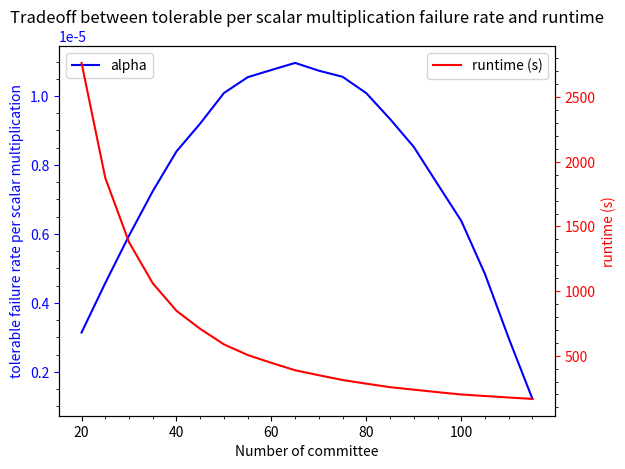

Here is the Python script that generated this plot:
# This is a sample Python script.
import math
from scipy.stats import binom
import matplotlib.pyplot as plt


# Press Shift+F10 to execute it or replace it with your code.
# Press Double Shift to search everywhere for classes, files, tool windows, actions, and settings.


def print_hi(name):
    # Use a breakpoint in the code line below to debug your script.
    print(f'Hi, {name}')  # Press Ctrl+F8 to toggle the breakpoint.


def CommiteeSize(fail_rate_per_ms, runTime, t, lam):
    # Assuming selection with replacement.
    # using union bound to compute the fail rate? Is it too loose?
    # Compute the size needed to ensure one honest survival with 2^-lam probability.

    if fail_rate_per_ms * runTime >= 1:
        return -1

    bad = t + (1 - t) * (runTime * fail_rate_per_ms)

    fail_committee_rate = bad
    commiteeSize = 1
    while fail_committee_rate > 2 ** (-40):
        commiteeSize += 1
        fail_committee_rate *= bad

    return commiteeSize


def CommiteeSizeFullPartition(n, t, fail_rate_per_ms, runTime, lam):
    # Union bound

    # Partition
    return -1


def FullContriRunTime(n, t, scalarTime, B):
    # compute the runtime to do a vandermonde matrix multiplication of size ((1-t)u * u)

    # FIXME: we probably also need to add ciphertext multiplication

    return (1 - t) * n * n * scalarTime * B


def FullContriTriples(n, t, m, l, B):
    # compute the number of triples generate

    # FIXME: adjust the triple number apart from random values number.

    return (1 - t) * n * l * m * B


def binary_search_largest_smaller(left, right, target, u, p):
    largest_smaller = None
    while left <= right:
        mid = (left + right) // 2
        if binom.cdf(mid, u, p) < target:
            largest_smaller = mid
            left = mid + 1
        else:
            right = mid - 1
    return largest_smaller


def PartContriRunTime(u, t, scalarTime, B, lam):
    # compute the honest contributor lower bound.
    h = binary_search_largest_smaller(0, math.floor(u * (1 - t)), 2 ** (-lam), u, (1 - t))

    # compute the runtime to do a vandermonde matrix multiplication of size ((1-t)u * u)

    # FIXME: we probably also need to add ciphertext multiplication and Zero Knowledge Proof.

    return h * u * scalarTime * B


def PartContriTriples(u, t, m, l, B, lam):
    # compute the honest contributor lower bound.
    h = binary_search_largest_smaller(0, math.floor(u * (1 - t)), 2 ** (-lam), u, (1 - t))
    # FIXME: adjust the triple number apart from random values number.

    return h * l * m * B


def Test1():
    lam = 40

    t = 2.0 / 3  # corruption threshold
    n = 10000  # network size
    scalarTime = 11  # ms to compute a ciphertext plaintext multiplication.
    l = 2 ** 15  # packing parameter

    # Case 1, Full network contribution, full network participation, 1 batch.
    B = 1
    runTime = FullContriRunTime(n, t, scalarTime, 1)
    fail_rate_per_ms = 0.1 / runTime
    c = CommiteeSize(fail_rate_per_ms, runTime, t, lam)
    m = math.floor(n / c)
    T = FullContriTriples(n, t, m, l, B)
    print(("Case 1: runTime = {}ms, fail_rate_per_ms={}, c = {},  m = {}, T = {}".format(runTime, fail_rate_per_ms, c,
                                                                                         m, T)))
    print("1.0", runTime, fail_rate_per_ms, c, m, T)

    # Case 2, Full network contribution, full network participation, 2 batch.
    B = 2
    runTime = FullContriRunTime(n, t, scalarTime, 2)
    # fail_rate_per_ms = 0.1 / runTime
    c = CommiteeSize(fail_rate_per_ms, runTime, t, lam)
    m = math.floor(n / c)
    T = FullContriTriples(n, t, m, l, B)
    # print(("Case 2: runTime = {}ms, fail_rate_per_ms={}, c = {},  m = {}, T = {}".format(runTime, fail_rate_per_ms, c,
    #                                                                                      m, T)))

    # Case 3, Partial network contribution, full network participation, 1 batch.

    for ratio in range(9, 0, -1):
        B = 1
        u = n * ratio / 10
        runTime = PartContriRunTime(u, t, scalarTime, 1, lam)
        c = CommiteeSize(fail_rate_per_ms, runTime, t, lam)
        m = math.floor(n / c)
        T = PartContriTriples(u, t, m, l, B, lam)
        # print(("Case 3: contribution_ratio={}, runTime = {}ms, fail_rate_per_ms={}, c = {},  m = {}, T = {}".format(ratio/10, runTime, fail_rate_per_ms, c,
        #                                                                                      m, T)))
        print(ratio / 10, runTime, fail_rate_per_ms, c, m, T)


# FIXME All the functions above may not be necessary, consider deleting them once push to github.

plotGraph = 1

def ComputeNpiFloat(t, c, rho):
    # This computes the float n' needed in order to guarantee c ciphertexts.
    lnp = math.log(rho)
    npi = (- lnp + c - 1 + math.sqrt(lnp ** 2 - 2 * lnp * (c - 1))) / (1 - t)
    assert npi * (1 - t) >= c
    return npi


def ComputeNpi(t, c, rho):
    # This computes the n' needed in order to guarantee c ciphertexts.
    return math.ceil(ComputeNpiFloat(t, c, rho))


def Compute_delta1(npi, t, c):
    return math.e ** (-(1 - (c - 1) / (1 - t) / npi) ** 2 * (1 - t) * npi / 2)


def ComputeAlpha(n, t, m, npi, c, rho):
    assert n * t > m
    return 1 - (1 - (rho ** (1 / m) - n * t / (n - m)) * n / (n - n * t + m)) ** (1 / npi / c)


def Compute_delta2(n, t, m, npi, c, alpha):
    p = 1 - (1 - alpha) ** (npi * c)
    return (n * t / (n - m) + (1 - (n * t - m) / n) * p) ** m


def ComputeRuntime(npi, c, beta):
    # This computes the vandermonde runtime,
    return npi * c * beta


def ComputeRuntimeAndAlpha(n, t, circuit_size, d, k, beta, kappa):
    c = math.ceil(circuit_size / d / k / 2)
    assert c < n
    rho = 2 ** (-kappa) / 2 / k
    npi = ComputeNpi(t, c, rho)
    m = math.floor(n / k)
    alpha = ComputeAlpha(n, t, m, npi, c, rho)
    runtime = ComputeRuntime(npi, c, beta)
    return alpha, runtime


def ComputeRuntimesAndAlphas(n, t, circuit_size, d, beta, kappa):
    res, x, y1, y2 = [],[],[],[]

    for k in range(20,n,5):
        c = math.ceil(circuit_size / d / k / 2)
        assert c < n
        rho = 2 ** (-kappa) / 2 / k
        npi = ComputeNpi(t, c, rho)
        m = math.floor(n / k)
        if n * t <= m:
            continue
        if t**m > rho:
            break
        alpha = ComputeAlpha(n, t, m, npi, c, rho)
        if alpha < 0:
            continue
        runtime = ComputeRuntime(npi, c, beta)
        if plotGraph:
            x.append(k)
            y1.append(alpha)
            y2.append(runtime/1000) # Measured in seconds
        res.append((k, m, npi,alpha, runtime))

    if plotGraph:
        plotGraphForAlphasAndRuntimes(x,y1,y2)
    return res

def plotGraphForAlphasAndRuntimes(x, y1, y2):
    # Create figure and axes objects
    fig, ax1 = plt.subplots()

    # Plot data on the first axis
    ax1.plot(x, y1, 'b-', label='alpha')
    ax1.set_xlabel('Number of committee')
    ax1.set_ylabel('tolerable failure rate per scalar multiplication', color='b')
    ax1.tick_params('y', colors='b')
    ax1.minorticks_on()
    # ax1.set_yscale('log')  # Set logarithmic scale on y-axis
    

    # Create a second axis sharing the same x-axis
    ax2 = ax1.twinx()

    # Plot data on the second axis
    ax2.plot(x, y2, 'r-', label='runtime (s)')
    ax2.set_ylabel('runtime (s)', color='r')
    ax2.tick_params('y', colors='r')
    ax2.minorticks_on()

    # ax1.grid(True, which='both')
    # ax2.grid(True, which='both')
    # ax2.set_ylim(ax1.get_ylim())
    # Add legend and title
    ax1.legend(loc='upper left')
    ax2.legend(loc='upper right')
    plt.title('Tradeoff between tolerable per scalar multiplication failure rate and runtime')

    # Display the plot
    plt.show()

# Press the green button in the gutter to run the script.
if __name__ == '__main__':
    print_hi('Churn Resilient')

    n = 10000
    t = 2 / 3
    # k = 100
    # m = math.floor(n / k)
    # c = 50

    circuit_size = 100000000
    d = 10000
    # 9 ms per plaintext ciphertext multiplication.
    beta = 9
    kappa = 40

    # npi = ComputeNpi(t, c, 2 ** (-41))
    #
    # alpha = ComputeAlpha(n, t, m, npi, c, 2 ** (-41))
    #
    # print(npi, alpha)

    ComputeRuntimesAndAlphas(n, t, circuit_size, d, beta, kappa)


# See PyCharm help at https://www.jetbrains.com/help/pycharm/
